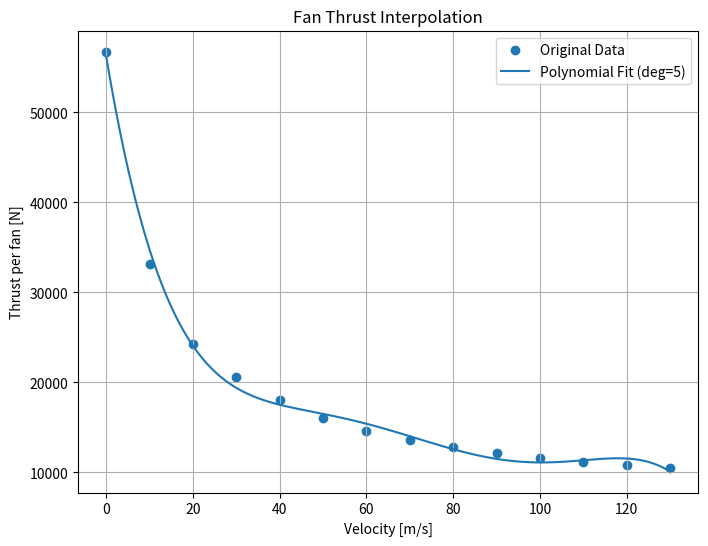

Generate this figure with matplotlib:
import numpy as np
import matplotlib.pyplot as plt

# ============================================================
# THRUST INTERPOLATOR (first used in takeoff model) (0–22 m/s)
# ============================================================

V_data = np.array([0, 10, 20, 30, 40, 50, 60, 70, 80, 90, 100, 110, 120, 130])
T_data = 8 * 10 * np.array([709.4, 414.2, 303.2, 257.9, 225.0, 200.0, 182.0, 170.0, 160.0, 152.0, 145.0, 139.0, 135.0, 131.0]) # Thrust per fan [N]
degree = 5          # change this to 1,2,3,4,... to test fits
coeffs = np.polyfit(V_data, T_data, degree)
T_poly = np.poly1d(coeffs)


class ThrustVelocity:
    def __init__(self, V_data=V_data, T_data=T_data, degree=degree):
        self.coeffs = np.polyfit(V_data, T_data, degree)
        self.poly = np.poly1d(self.coeffs)

    def get_T(self, v):
        """Interpolated thrust per fan [N]"""
        return self.poly(v)

def T_fan_interp(v):
        """Interpolated thrust per fan [N]"""
        return T_poly(v)

vel = np.linspace(0,130,500)
plt.figure(figsize=(8,6))
plt.scatter(V_data, T_data, label="Original Data")
plt.plot(vel, T_fan_interp(vel), label=f"Polynomial Fit (deg={degree})")
plt.xlabel("Velocity [m/s]")
plt.ylabel("Thrust per fan [N]")
plt.title("Fan Thrust Interpolation")
plt.legend()
plt.grid(True)
plt.show()
